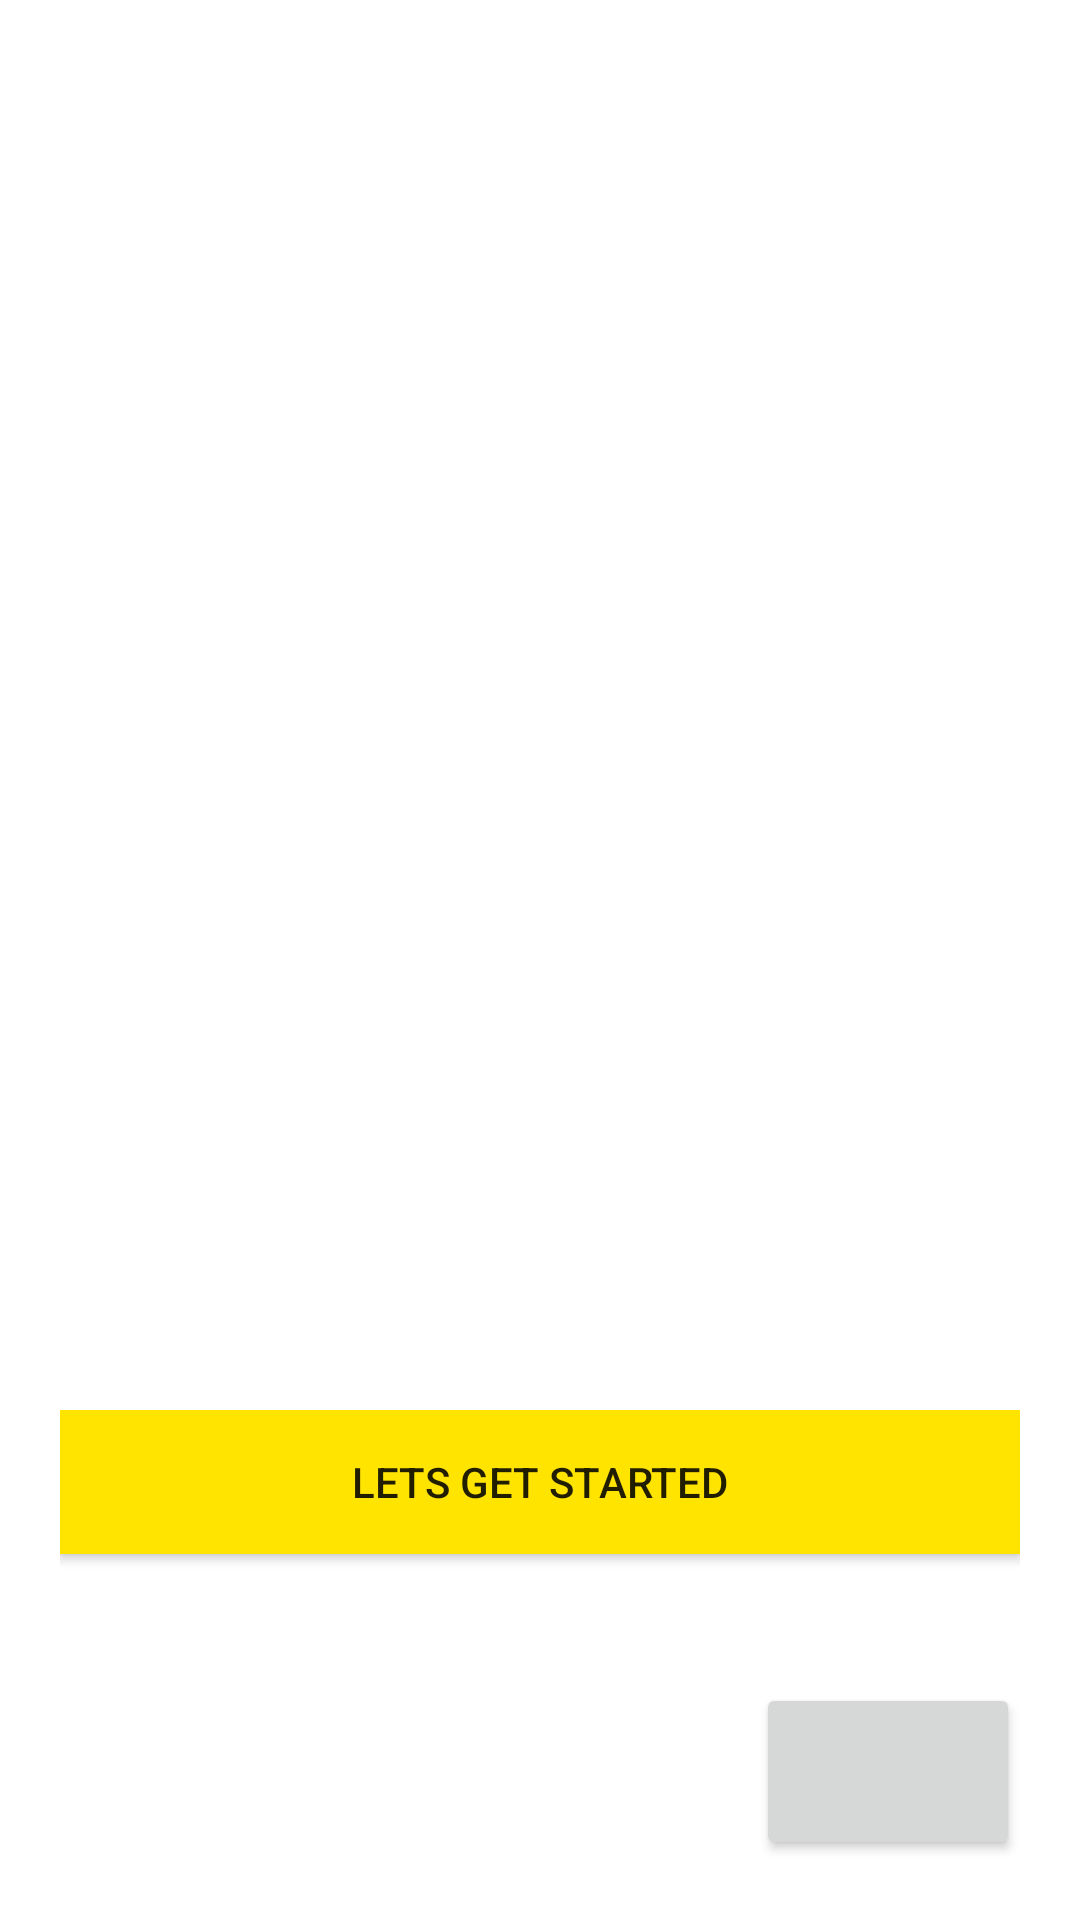

Write the Android layout XML for this screen, with the resource values it uses.
<!-- AndroidManifest.xml: application theme Theme.NewFYP -->
<!-- res/layout/activity_onboarding.xml -->
<?xml version="1.0" encoding="utf-8"?>
<androidx.constraintlayout.widget.ConstraintLayout xmlns:android="http://schemas.android.com/apk/res/android"
    xmlns:app="http://schemas.android.com/apk/res-auto"
    xmlns:tools="http://schemas.android.com/tools"
    android:layout_width="match_parent"
    android:layout_height="match_parent"

    android:padding="20dp">

    <androidx.viewpager2.widget.ViewPager2
        android:id="@+id/slider"
        android:layout_width="match_parent"
        android:layout_height="0dp"
        app:layout_constraintBottom_toTopOf="@+id/relativeLayout"
        app:layout_constraintEnd_toEndOf="parent"
        app:layout_constraintStart_toStartOf="parent"
        app:layout_constraintTop_toTopOf="parent">

    </androidx.viewpager2.widget.ViewPager2>

    <RelativeLayout
        android:id="@+id/relativeLayout"
        android:layout_width="match_parent"
        android:layout_height="150dp"
        app:layout_constraintBottom_toBottomOf="parent"
        app:layout_constraintStart_toStartOf="parent">

        <Button
            android:id="@+id/get_started_btn"
            android:layout_width="match_parent"
            android:layout_height="wrap_content"
            android:text="@string/let_get_started"
            android:background="@color/yellow"/>

        <LinearLayout
            android:id="@+id/dots"
            android:layout_width="wrap_content"
            android:layout_height="wrap_content"
            android:layout_alignParentBottom="true"
            android:padding="20dp"
            android:orientation="horizontal"/>
        <Button
            android:id="@+id/next_btn"
            android:layout_width="wrap_content"
            android:layout_height="wrap_content"
            android:layout_alignParentBottom="true"
            android:layout_alignParentRight="true"
            android:paddingBottom="30dp" />


    </RelativeLayout>

</androidx.constraintlayout.widget.ConstraintLayout>
<!-- resources referenced by this layout -->
<resources>
  <color name="yellow">#FFE400</color>
  <string name="let_get_started">Lets Get Started</string>
  <style name="Theme.NewFYP" parent="Theme.MaterialComponents.DayNight.NoActionBar">
          
          <item name="colorPrimary">@color/purple_500</item>
          <item name="colorPrimaryVariant">@color/purple_700</item>
          <item name="colorOnPrimary">@color/white</item>
          
          <item name="colorSecondary">@color/teal_200</item>
          <item name="colorSecondaryVariant">@color/teal_700</item>
          <item name="colorOnSecondary">@color/black</item>
          
          <item name="android:statusBarColor" tools:targetApi="l">?attr/colorPrimaryVariant</item>
          
      </style>
  <color name="purple_500">#FF6200EE</color>
  <color name="purple_700">#FF3700B3</color>
  <color name="white">#FFFFFFFF</color>
  <color name="teal_200">#FF03DAC5</color>
  <color name="teal_700">#FF018786</color>
  <color name="black">#FF000000</color>
</resources>
